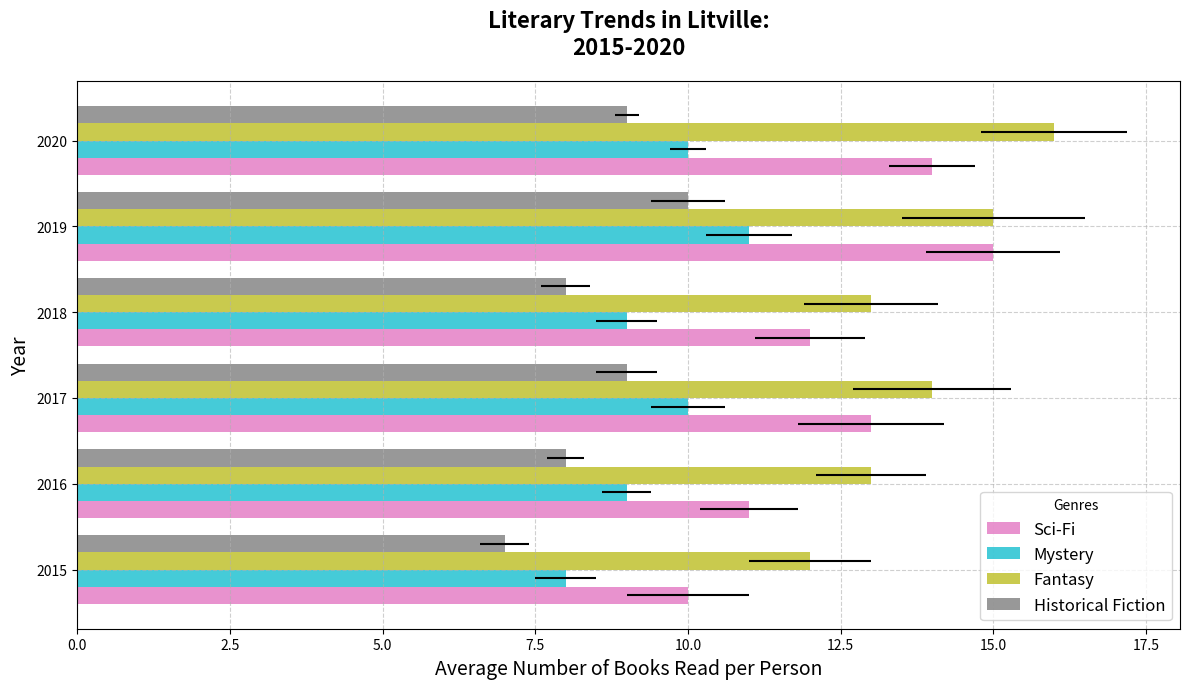

Write Python code to recreate this figure.
import matplotlib.pyplot as plt
import numpy as np

years = np.array([2015, 2016, 2017, 2018, 2019, 2020])

sci_fi = np.array([10, 11, 13, 12, 15, 14])
mystery = np.array([8, 9, 10, 9, 11, 10])
fantasy = np.array([12, 13, 14, 13, 15, 16])
historical_fiction = np.array([7, 8, 9, 8, 10, 9])

errors = {
    "Sci-Fi": np.array([1, 0.8, 1.2, 0.9, 1.1, 0.7]),
    "Mystery": np.array([0.5, 0.4, 0.6, 0.5, 0.7, 0.3]),
    "Fantasy": np.array([1, 0.9, 1.3, 1.1, 1.5, 1.2]),
    "Historical Fiction": np.array([0.4, 0.3, 0.5, 0.4, 0.6, 0.2]),
}

# New set of colors for each genre
new_colors = ['#e377c2', '#17becf', '#bcbd22', '#7f7f7f']

fig, ax = plt.subplots(figsize=(12, 7))

ax.barh(years - 0.3, sci_fi, xerr=errors["Sci-Fi"], label='Sci-Fi', color=new_colors[0], height=0.2, alpha=0.8)
ax.barh(years - 0.1, mystery, xerr=errors["Mystery"], label='Mystery', color=new_colors[1], height=0.2, alpha=0.8)
ax.barh(years + 0.1, fantasy, xerr=errors["Fantasy"], label='Fantasy', color=new_colors[2], height=0.2, alpha=0.8)
ax.barh(years + 0.3, historical_fiction, xerr=errors["Historical Fiction"], label='Historical Fiction', color=new_colors[3], height=0.2, alpha=0.8)

ax.set_title("Literary Trends in Litville:\n2015-2020", fontsize=16, fontweight='bold', pad=20)
ax.set_xlabel("Average Number of Books Read per Person", fontsize=14)
ax.set_ylabel("Year", fontsize=14)
ax.set_yticks(years)
ax.legend(title='Genres', fontsize=12, loc='lower right')
ax.grid(True, linestyle='--', alpha=0.6)

plt.tight_layout()
plt.show()
